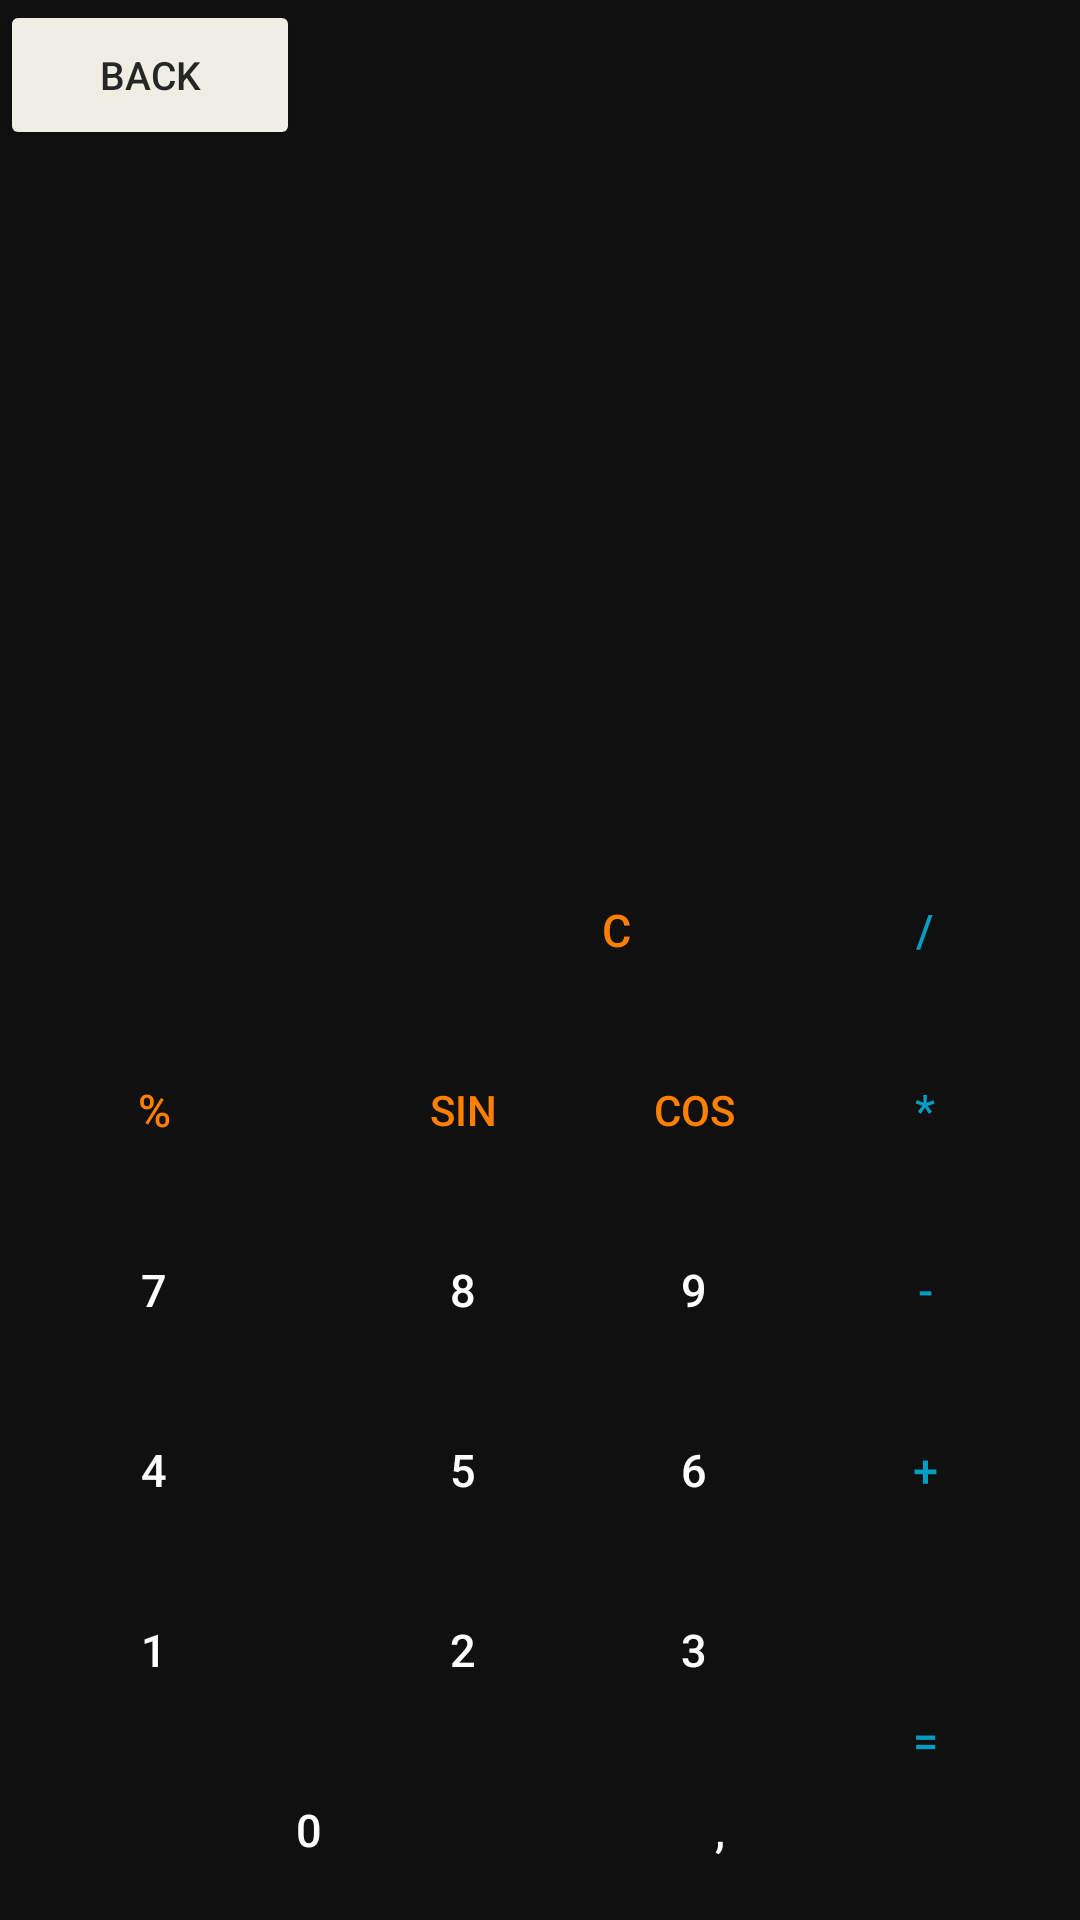

Reconstruct the res/layout file that produces this screen, plus the resources it refers to.
<!-- AndroidManifest.xml: application theme Theme.UltraProject -->
<!-- res/layout/fragment_calculator.xml -->
<?xml version="1.0" encoding="utf-8"?>
<androidx.constraintlayout.widget.ConstraintLayout
    xmlns:android="http://schemas.android.com/apk/res/android"
    xmlns:app="http://schemas.android.com/apk/res-auto"
    xmlns:tools="http://schemas.android.com/tools"

    android:id="@+id/fragment_calculator"
    android:layout_width="match_parent"
    android:layout_height="match_parent"
    android:background="#101010"

    tools:context=".calculator.view.CalculatorFragment">

    <Button
        android:id="@+id/number_zero"
        style="@style/calc_button"
        android:layout_width="206dp"

        android:text="@string/Button_zero"
        app:layout_constraintBottom_toBottomOf="parent"
        app:layout_constraintStart_toStartOf="parent" />

    <Button
        android:id="@+id/coma"
        style="@style/calc_button"

        android:layout_alignParentBottom="true"
        android:text="@string/coma"
        app:layout_constraintBottom_toBottomOf="parent"
        app:layout_constraintEnd_toStartOf="@+id/equal"
        app:layout_constraintHorizontal_bias="0.338"
        app:layout_constraintStart_toEndOf="@+id/number_zero" />

    <Button
        android:id="@+id/equal"
        style="@style/action_button_blue"
        android:layout_height="120dp"

        android:text="@string/Button_equal"
        app:layout_constraintBottom_toBottomOf="parent"
        app:layout_constraintEnd_toEndOf="parent" />

    <Button
        android:id="@+id/number_one"
        style="@style/calc_button"
        android:text="@string/Button_one"
        app:layout_constraintBottom_toTopOf="@+id/number_zero"
        app:layout_constraintStart_toStartOf="parent" />

    <Button
        android:id="@+id/number_two"
        style="@style/calc_button"
        android:layout_above="@+id/number_zero"
        android:text="@string/Button_two"
        app:layout_constraintBottom_toTopOf="@+id/number_zero"
        app:layout_constraintStart_toEndOf="@+id/number_one" />

    <Button
        android:id="@+id/number_three"
        style="@style/calc_button"

        android:text="@string/Button_three"
        app:layout_constraintBottom_toTopOf="@+id/coma"
        app:layout_constraintEnd_toStartOf="@+id/equal"
        app:layout_constraintStart_toEndOf="@+id/number_two" />

    <Button
        android:id="@+id/number_four"
        style="@style/calc_button"
        android:text="@string/Button_four"

        app:layout_constraintBottom_toTopOf="@+id/number_one"
        app:layout_constraintStart_toStartOf="parent" />

    <Button
        android:id="@+id/number_five"
        style="@style/calc_button"
        android:text="@string/Button_five"

        app:layout_constraintBottom_toTopOf="@+id/number_two"
        app:layout_constraintStart_toEndOf="@+id/number_four" />


    <Button
        android:id="@+id/number_six"
        style="@style/calc_button"
        android:text="@string/Button_six"

        app:layout_constraintBottom_toTopOf="@+id/number_three"
        app:layout_constraintEnd_toStartOf="@+id/actionPlus"
        app:layout_constraintStart_toEndOf="@+id/number_five" />

    <Button
        android:id="@+id/number_seven"
        style="@style/calc_button"
        android:text="@string/Button_seven"

        app:layout_constraintBottom_toTopOf="@+id/number_four"
        app:layout_constraintStart_toStartOf="parent" />

    <Button
        android:id="@+id/number_eight"
        style="@style/calc_button"
        android:text="@string/Button_eight"

        app:layout_constraintBottom_toTopOf="@+id/number_five"
        app:layout_constraintStart_toEndOf="@+id/number_seven" />

    <Button
        android:id="@+id/number_nine"
        style="@style/calc_button"
        android:text="@string/Button_nine"
        app:layout_constraintBottom_toTopOf="@+id/number_six"
        app:layout_constraintEnd_toStartOf="@+id/actionMinus"
        app:layout_constraintStart_toEndOf="@+id/number_eight" />

    <Button
        android:id="@+id/action_per_cent"
        style="@style/action_button"
        android:text="@string/Button_percent"
        app:layout_constraintBottom_toTopOf="@+id/number_seven"
        app:layout_constraintStart_toStartOf="parent" />

    <Button
        android:id="@+id/action_sin"
        style="@style/action_button"
        android:text="@string/sin"
        android:textSize="14sp"

        app:layout_constraintBottom_toTopOf="@+id/number_eight"
        app:layout_constraintStart_toEndOf="@+id/action_per_cent" />

    <Button
        android:id="@+id/action_cos"
        style="@style/action_button"
        android:text="@string/cos"
        android:textSize="14sp"

        app:layout_constraintBottom_toTopOf="@+id/number_nine"
        app:layout_constraintEnd_toStartOf="@+id/actionMultiplication"
        app:layout_constraintStart_toEndOf="@+id/action_sin" />

    <Button
        android:id="@+id/actionPlus"
        style="@style/action_button_blue"
        android:text="@string/Button_plus"

        app:layout_constraintBottom_toTopOf="@+id/equal"
        app:layout_constraintEnd_toEndOf="parent" />

    <Button
        android:id="@+id/actionMinus"
        style="@style/action_button_blue"
        android:text="@string/Button_minus"

        app:layout_constraintBottom_toTopOf="@+id/actionPlus"
        app:layout_constraintEnd_toEndOf="parent" />

    <Button
        android:id="@+id/actionMultiplication"
        style="@style/action_button_blue"

        android:text="@string/Button_multiplication"
        app:layout_constraintBottom_toTopOf="@+id/actionMinus"
        app:layout_constraintEnd_toEndOf="parent" />

    <Button
        android:id="@+id/actionDivision"
        style="@style/action_button_blue"

        android:text="@string/Button_division"
        app:layout_constraintBottom_toTopOf="@+id/actionMultiplication"
        app:layout_constraintEnd_toEndOf="parent" />


    <ImageButton
        android:id="@+id/delete_one"
        style="@style/action_button"
        android:layout_marginStart="101dp"

        android:contentDescription="@string/error"
        android:src="@drawable/ic_launcher_foreground"
        app:layout_constraintBottom_toTopOf="@+id/action_sin"
        app:layout_constraintStart_toStartOf="parent" />

    <Button
        android:id="@+id/back_calculator"
        android:layout_width="100dp"
        android:layout_height="50dp"
        android:backgroundTint="#eeeee4"
        android:text="@string/Button_back"
        android:textColor="#262626"
        android:textSize="13sp"
        app:layout_constraintStart_toStartOf="parent"
        app:layout_constraintTop_toTopOf="parent"
        tools:ignore="DuplicateSpeakableTextCheck" />

    <Button
        android:id="@+id/delete_all"
        style="@style/action_button"
        android:text="@string/Button_delete_all"

        app:layout_constraintBottom_toTopOf="@+id/action_cos"
        app:layout_constraintEnd_toStartOf="@+id/actionDivision"
        app:layout_constraintHorizontal_bias="1.0"
        app:layout_constraintStart_toEndOf="@+id/delete_one" />

    <TextView
        android:id="@+id/paradigm"
        android:layout_width="200dp"
        android:layout_height="50dp"
        android:layout_marginEnd="40dp"
        android:contentDescription="@string/Button_back"
        android:gravity="bottom|right"

        android:textColor="@color/blue"
        android:textIsSelectable="true"
        android:textSize="32sp"
        app:layout_constraintEnd_toEndOf="parent"
        app:layout_constraintTop_toBottomOf="@+id/SCROLLER_ID"
        tools:ignore="RtlHardcoded" />

    <ScrollView
        android:id="@+id/SCROLLER_ID"
        android:layout_width="200dp"
        android:layout_height="190dp"
        android:layout_marginEnd="40dp"
        android:fillViewport="true"
        android:scrollbars="vertical"
        app:layout_constraintEnd_toEndOf="parent"
        app:layout_constraintTop_toTopOf="parent"
        tools:ignore="ExtraText">

        <TextView
            android:id="@+id/history"
            android:layout_width="match_parent"
            android:layout_height="wrap_content"
            android:contentDescription="@string/Button_back"
            android:gravity="bottom|right"
            android:textColor="@color/gray"
            android:textIsSelectable="true"
            android:textSize="18sp"
            tools:ignore="RtlHardcoded" />
    </ScrollView>

</androidx.constraintlayout.widget.ConstraintLayout>
<!-- resources referenced by this layout -->
<resources>
  <color name="blue">#039cc2</color>
  <color name="gray">#A0A0A0</color>
  <string name="Button_back">back</string>
  <string name="Button_delete_all">C</string>
  <string name="Button_division">/</string>
  <string name="Button_eight">8</string>
  <string name="Button_equal">=</string>
  <string name="Button_five">5</string>
  <string name="Button_four">4</string>
  <string name="Button_minus">-</string>
  <string name="Button_multiplication">*</string>
  <string name="Button_nine">9</string>
  <string name="Button_one">1</string>
  <string name="Button_percent">%</string>
  <string name="Button_plus">+</string>
  <string name="Button_seven">7</string>
  <string name="Button_six">6</string>
  <string name="Button_three">3</string>
  <string name="Button_two">2</string>
  <string name="Button_zero">0</string>
  <string name="coma">,</string>
  <string name="cos">cos</string>
  <string name="error">Error</string>
  <string name="sin">sin</string>
  <style name="action_button">
          <item name="android:layout_width">103dp</item>
          <item name="android:layout_height">60dp</item>
          <item name="android:textSize">15sp</item>
          <item name="android:textColor">@color/orange</item>
          <item name="android:theme">@style/Theme.ButtonGray</item>
          <item name="android:background">@drawable/rectangle</item>
      </style>
  <style name="action_button_blue">
          <item name="android:layout_width">103dp</item>
          <item name="android:layout_height">60dp</item>
          <item name="android:textSize">15sp</item>
          <item name="android:textColor">@color/blue</item>
          <item name="android:theme">@style/Theme.ButtonDarkGray</item>
          <item name="android:background">@drawable/rectangle</item>
      </style>
  <style name="calc_button">
          <item name="android:layout_width">103dp</item>
          <item name="android:layout_height">60dp</item>
          <item name="android:textSize">15sp</item>
          <item name="android:textColor">@color/white</item>
          <item name="android:background">@drawable/rectangle</item>
          <item name="android:theme">@style/Theme.ButtonGray</item>
      </style>
  <style name="Theme.UltraProject" parent="Theme.MaterialComponents.DayNight.DarkActionBar">
          
          <item name="colorPrimary">@color/purple_500</item>
          <item name="colorPrimaryVariant">@color/purple_700</item>
          <item name="colorOnPrimary">@color/white</item>
          
          <item name="colorSecondary">@color/teal_200</item>
          <item name="colorSecondaryVariant">@color/teal_700</item>
          <item name="colorOnSecondary">@color/black</item>
          
          <item name="android:statusBarColor" tools:targetApi="l">?attr/colorPrimaryVariant</item>
          
      </style>
  <color name="orange">#FF8000</color>
  <style name="Theme.ButtonGray" parent="Base.Widget.AppCompat.Button.Colored">
          <item name="colorPrimary">#262626</item>
      </style>
  <style name="Theme.ButtonDarkGray" parent="Base.Widget.AppCompat.Button.Colored">
          <item name="colorPrimary">#1c1c1c</item>
      </style>
  <color name="white">#FFFFFFFF</color>
  <color name="purple_500">#FF6200EE</color>
  <color name="purple_700">#FF3700B3</color>
  <color name="teal_200">#FF03DAC5</color>
  <color name="teal_700">#FF018786</color>
  <color name="black">#FF000000</color>
</resources>
